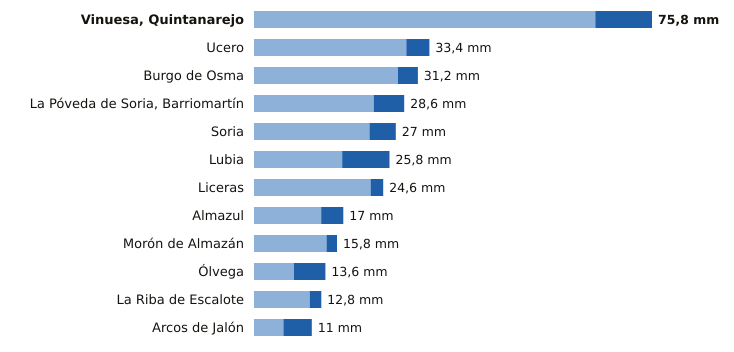

Data behind this chart, as committed beside it:
estacion, provincia, indicativo, mm_6_dias_anteriores, mm_hoy, mm_7_dias, horas_de_hoy
Vinuesa, Quintanarejo, Soria, 2005Y, 65.0, 10.8, 75.8, 15
Ucero, Soria, 2084Y, 29.0, 4.4, 33.4, 15
Burgo de Osma, Soria, 2092, 27.4, 3.8, 31.2, 14
La Póveda de Soria, Barriomartín, Soria, 2017Y, 22.8, 5.8, 28.6, 12
Soria, Soria, 2030, 22.0, 5.0, 27.0, 15
Lubia, Soria, 2044B, 16.8, 9.0, 25.8, 15
Liceras, Soria, 2096B, 22.2, 2.4, 24.6, 11
Almazul, Soria, 9352A, 12.8, 4.2, 17.0, 14
Morón de Almazán, Soria, 2048A, 13.8, 2.0, 15.8, 14
Ólvega, Soria, 2296A, 7.6, 6.0, 13.6, 14
La Riba de Escalote, Soria, 2059B, 10.6, 2.2, 12.8, 15
Arcos de Jalón, Soria, 9344C, 5.6, 5.4, 11.0, 13
